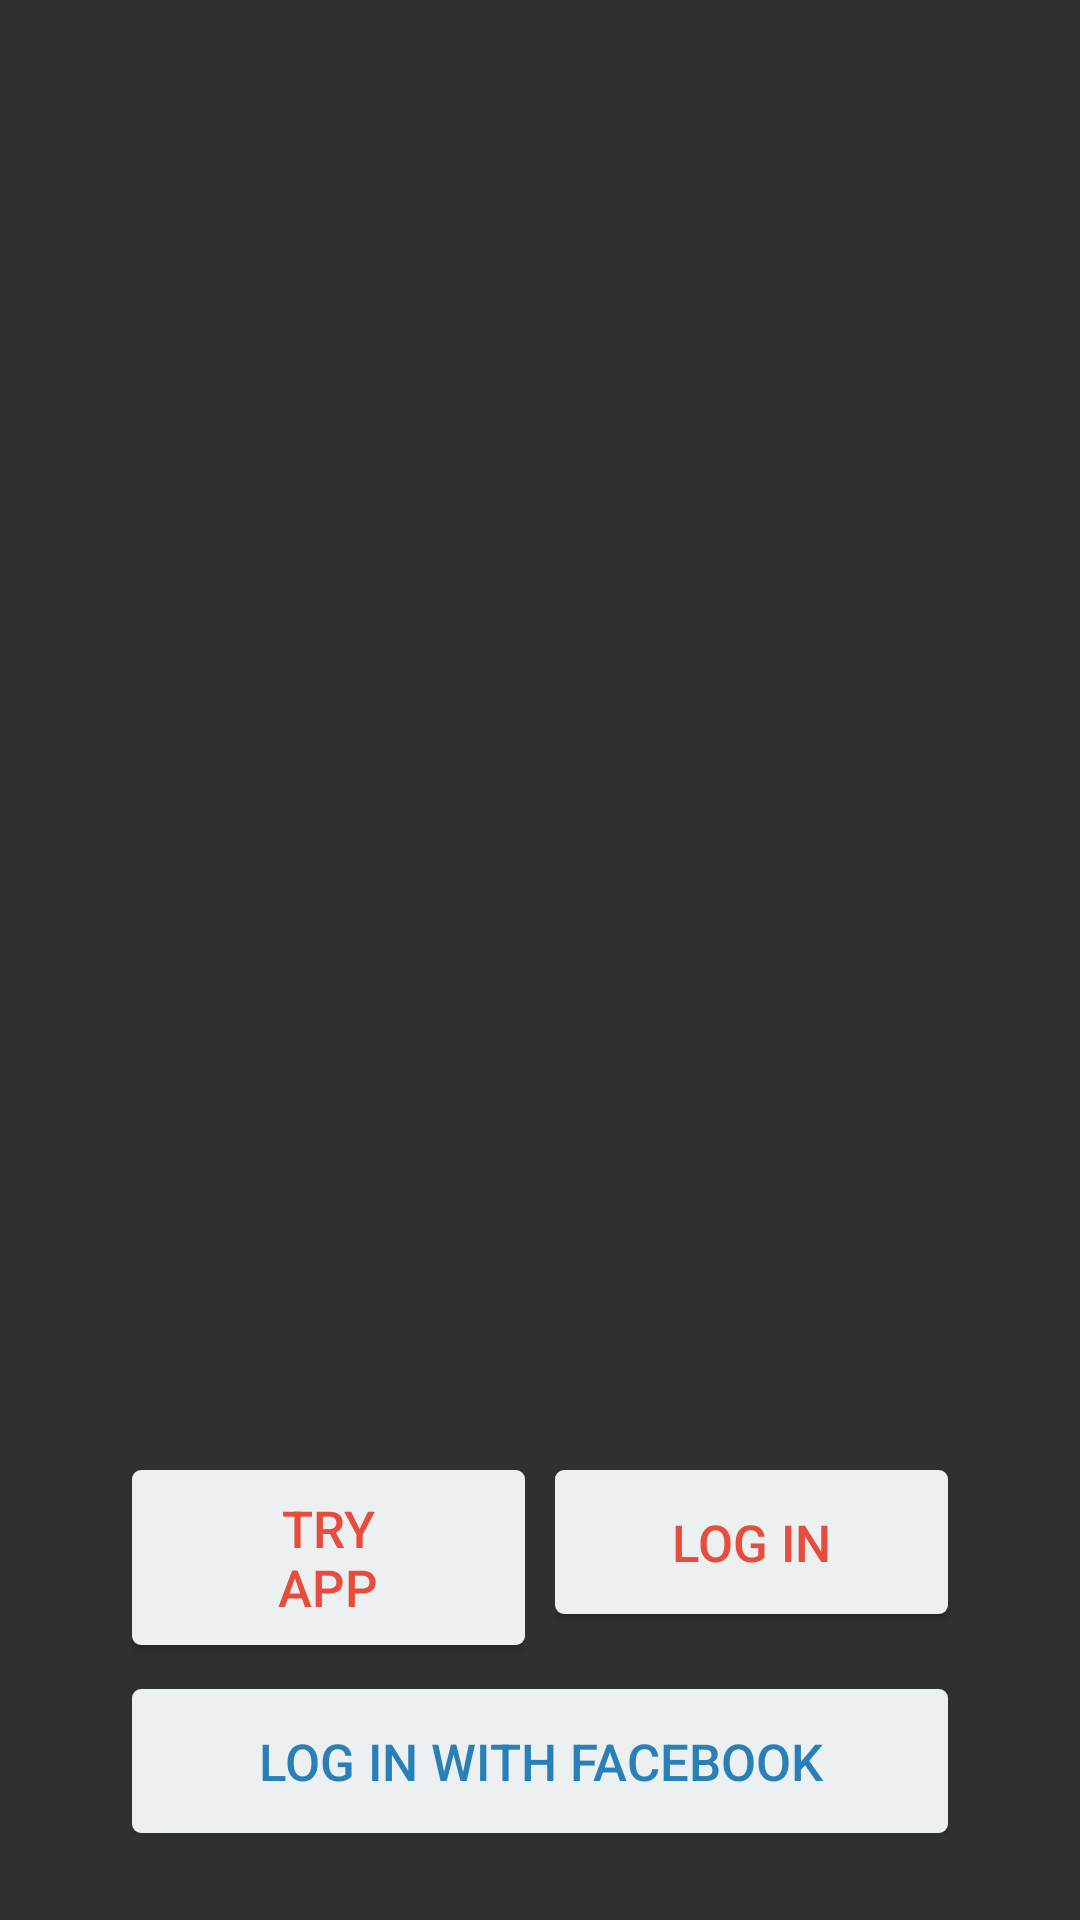

Write the Android layout XML for this screen, with the resource values it uses.
<!-- AndroidManifest.xml: application theme AppTheme.FullScreen -->
<!-- res/layout/fragment_landing.xml -->
<FrameLayout xmlns:android="http://schemas.android.com/apk/res/android"
    xmlns:tools="http://schemas.android.com/tools"
    android:layout_width="match_parent"
    android:layout_height="match_parent"
    xmlns:app="http://schemas.android.com/apk/res-auto"
    tools:context=".fragment.LandingFragment">

    
    <LinearLayout
        android:layout_width="match_parent"
        android:layout_height="wrap_content"
        android:orientation="vertical"
        android:paddingTop="490dp"
        android:paddingLeft="44dp"
        android:paddingRight="44dp">
        <LinearLayout
            android:layout_width="match_parent"
            android:layout_height="wrap_content"
            android:orientation="horizontal"
            android:paddingBottom="10dp"
            >
            <RelativeLayout
                android:layout_width="0dp"
                android:paddingRight="5dp"
                android:layout_weight="50"
                android:layout_height="match_parent">
                <Button
                    android:layout_width="wrap_content"
                    android:layout_height="wrap_content"
                    android:background="@drawable/shape_button"
                    android:text="@string/try_app"
                    android:textSize="17dp"
                    android:textColor="@color/TextRed"
                    android:id="@+id/btnTryApp" />
            </RelativeLayout>
            <RelativeLayout
                android:layout_width="0dp"
                android:layout_weight="50"
                android:paddingLeft="5dp"
                android:layout_height="match_parent">
                <Button
                    android:layout_width="match_parent"
                    android:layout_height="wrap_content"
                    android:background="@drawable/shape_button"
                    android:text="@string/log_in"
                    android:textColor="@color/TextRed"
                    android:id="@+id/btnLogIn"
                    android:textSize="17dp"
                    />
            </RelativeLayout>
        </LinearLayout>

            <Button
                android:layout_width="match_parent"
                android:layout_height="wrap_content"
                android:background="@drawable/shape_button"
                android:textColor="@color/TextBlue"
                android:textSize="17dp"
                android:id="@+id/btnLogInFb"
                android:text="@string/log_in_fb"/>
    </LinearLayout>
</FrameLayout>
<!-- resources referenced by this layout -->
<resources>
  <color name="TextBlue">#2980B9</color>
  <color name="TextRed">#E74C3C</color>
  <!-- drawable shape_button (drawable) -->
  <?xml version="1.0" encoding="utf-8"?>
  <shape xmlns:android="http://schemas.android.com/apk/res/android"
      android:shape="rectangle">
      <corners android:radius="3dp"/>
      <padding
          android:bottom="8dp"
          android:top="8dp"
          android:left="37dp"
          android:right="37dp"/>
      <solid android:color="@color/button"/>
  </shape>
  <string name="log_in">LOG IN</string>
  <string name="log_in_fb">LOG IN WITH FACEBOOK</string>
  <string name="try_app">TRY APP</string>
  <style name="AppTheme.FullScreen" parent="Theme.AppCompat.NoActionBar">
          <item name="windowNoTitle">true</item>
          <item name="windowActionBar">false</item>
          
          
      </style>
  <color name="button">#ECF0F1</color>
</resources>
